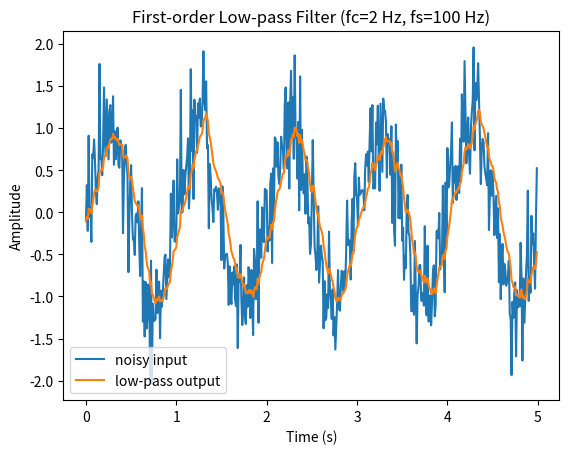

Source code (Python):

import math
import random
from typing import Iterable, List, Optional


class LowPassFilter:
    """
    （IIR, Exponential Moving Average）。

    Equation:
        y[n] = y[n-1] + α * (x[n] - y[n-1])
    and：
        α = 1 - exp(-dt / τ)
        τ = 1 / (2π f_c)

    Parameters
    ----
    cutoff_hz : float
    dt : Optional[float] (sample time)
    initial : Optional[float] initial value if None intial is the first value during calling
    """

    def __init__(self, cutoff_hz: float, dt: Optional[float] = None, initial: Optional[float] = None):
        if cutoff_hz <= 0:
            raise ValueError("cutoff_hz must be > 0")
        if dt is not None and dt <= 0:
            raise ValueError("dt must be > 0 when provided")

        self.cutoff_hz = float(cutoff_hz)
        self._dt_fixed = float(dt) if dt is not None else None
        self._y_prev: Optional[float] = float(initial) if initial is not None else None

    # ---- public API ----
    def update(self, x: float, dt: Optional[float] = None) -> float:
        """输入一个新样本，返回滤波输出。dt 不传则使用构造时的固定 dt。"""
        _dt = self._resolve_dt(dt)
        if self._y_prev is None:
            self._y_prev = float(x)
            return self._y_prev

        alpha = self._alpha(_dt)
        y = self._y_prev + alpha * (float(x) - self._y_prev)
        self._y_prev = y
        return y

    def apply(self, xs: Iterable[float], dt: float) -> List[float]:
        """对一个序列做离线滤波（必须提供固定 dt）。"""
        if dt <= 0:
            raise ValueError("dt must be > 0")
        out = []
        # 临时保存、使用完恢复
        old_fixed_dt = self._dt_fixed
        try:
            self._dt_fixed = dt
            for x in xs:
                out.append(self.update(x))
        finally:
            self._dt_fixed = old_fixed_dt
        return out

    def reset(self, value: Optional[float] = None) -> None:
        """重置内部状态；可选地设置新的初值。"""
        self._y_prev = float(value) if value is not None else None

    def set_cutoff(self, cutoff_hz: float) -> None:
        """动态修改截止频率。"""
        if cutoff_hz <= 0:
            raise ValueError("cutoff_hz must be > 0")
        self.cutoff_hz = float(cutoff_hz)

    # ---- helpers ----
    def _alpha(self, dt: float) -> float:
        """根据 dt 和当前截止频率计算平滑系数 α（0~1）。用 exp 形式，数值更准确。"""
        tau = 1.0 / (2.0 * math.pi * self.cutoff_hz)  # 时间常数 τ
        # α = 1 - e^{-dt/τ}
        a = 1.0 - math.exp(-dt / tau)
        # 数值保护，确保在 [0,1] 范围
        if a < 0.0:
            return 0.0
        if a > 1.0:
            return 1.0
        return a

    def _resolve_dt(self, dt: Optional[float]) -> float:
        if dt is None:
            if self._dt_fixed is None:
                raise ValueError("dt is not provided and no fixed dt set in constructor")
            return self._dt_fixed
        if dt <= 0:
            raise ValueError("dt must be > 0")
        return dt

    def __repr__(self) -> str:
        dt = self._dt_fixed if self._dt_fixed is not None else "variable"
        return f"LowPassFilter(cutoff_hz={self.cutoff_hz}, dt={dt}, y_prev={self._y_prev})"


# ------------------------- 使用演示 -------------------------
def main():
    # 示例 1：离线数据（固定采样率）——对含噪正弦信号做低通
    fs = 100.0                    # 采样率 100 Hz
    dt = 1.0 / fs
    t_end = 5.0                   # 5 秒
    n = int(t_end * fs)

    # 生成一个 1 Hz 的正弦+高斯噪声（不依赖 numpy）
    xs = []
    for i in range(n):
        t = i * dt
        clean = math.sin(2 * math.pi * 1.0 * t)  # 1 Hz 正弦
        noise = 0.4 * random.gauss(0.0, 1.0)
        xs.append(clean + noise)

    lpf = LowPassFilter(cutoff_hz=2.0)  # 截止频率 2 Hz（>1 Hz，能保留主体并抑制高频噪声）
    ys = lpf.apply(xs, dt=dt)

    print("示例1：离线滤波完成。前10个输出：")
    print([round(v, 4) for v in ys[:10]])

    # 可选：画图（若未安装 matplotlib，会自动跳过）
    try:
        import matplotlib.pyplot as plt
        ts = [i * dt for i in range(n)]
        plt.figure()
        plt.plot(ts, xs, label="noisy input")
        plt.plot(ts, ys, label="low-pass output")
        plt.xlabel("Time (s)")
        plt.ylabel("Amplitude")
        plt.title("First-order Low-pass Filter (fc=2 Hz, fs=100 Hz)")
        plt.legend()
        plt.show()
    except Exception as e:
        # 没装 matplotlib 也没关系
        pass

    # 示例 2：流式、变采样周期（比如实时循环里 dt 不稳定）
    import time
    lpf_stream = LowPassFilter(cutoff_hz=3.0, initial=0.0)  # 初值给 0
    print("\n示例2：流式变 dt（运行 1 秒左右，打印若干步结果）")
    last = time.perf_counter()
    for k in range(20):
        now = time.perf_counter()
        dt_k = max(1e-6, now - last)  # 当前步的 dt
        last = now

        # 伪造一个输入：慢变目标 + 抖动噪声
        t = k * 0.05
        x = 0.5 * math.sin(2 * math.pi * 0.5 * t) + 0.2 * random.gauss(0.0, 1.0)
        y = lpf_stream.update(x, dt=dt_k)
        print(f"step={k:02d} dt={dt_k*1000:6.2f} ms  x={x:+.3f}  y={y:+.3f}")
        time.sleep(0.05)  # 模拟你的实时循环工作负载

    # 示例 3：动态修改截止频率
    lpf_stream.set_cutoff(6.0)  # 提高截止频率以减少滞后
    print("\n示例3：已将流式滤波器截止频率改为 6.0 Hz")


if __name__ == "__main__":
    main()
